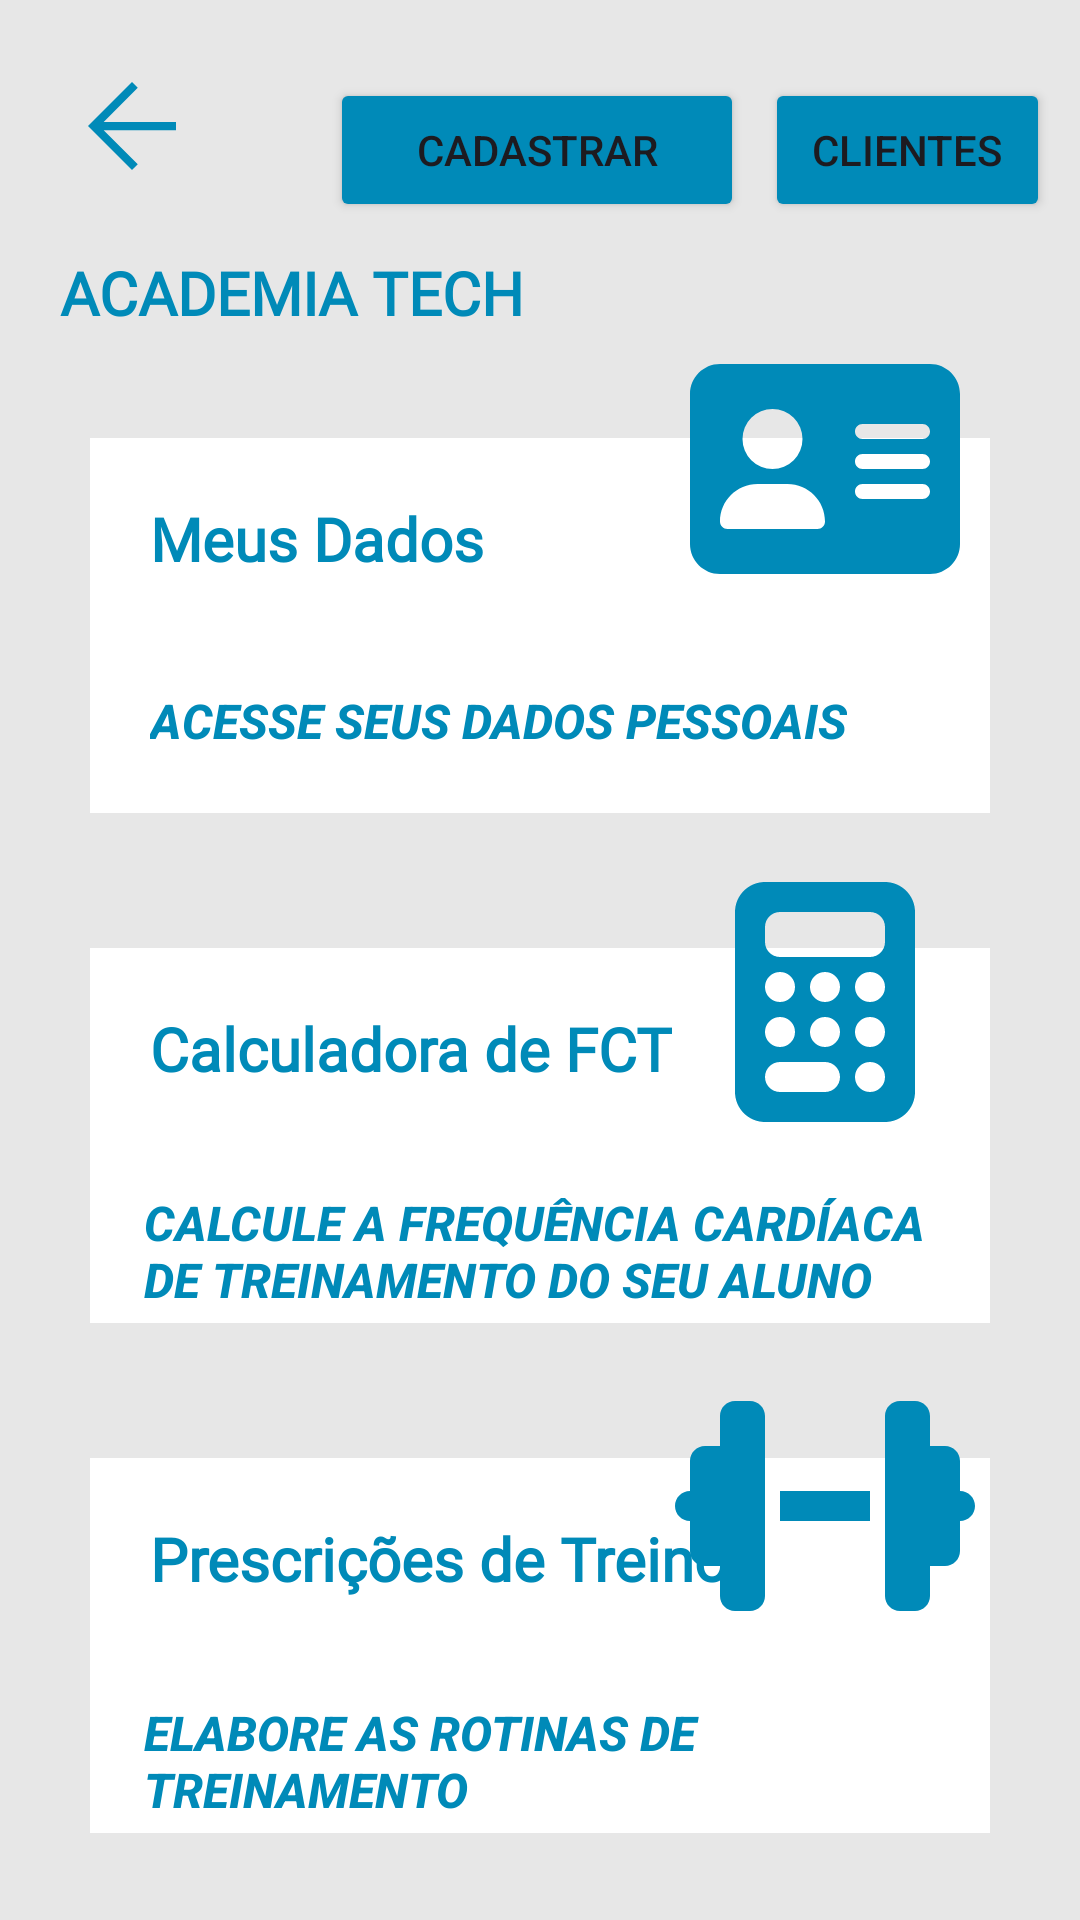

Layout XML and referenced resources for this Android screen:
<!-- AndroidManifest.xml: application theme Theme.Academiatech -->
<!-- res/layout/activity_main_principal.xml -->
<?xml version="1.0" encoding="utf-8"?>
<ScrollView xmlns:android="http://schemas.android.com/apk/res/android"
    xmlns:app="http://schemas.android.com/apk/res-auto"
    xmlns:tools="http://schemas.android.com/tools"
    android:layout_width="match_parent"
    android:layout_height="match_parent"
    android:background="@color/background_acad_tech2"
    tools:context=".MainActivityPrincipal">

    <LinearLayout
        android:layout_width="match_parent"
        android:layout_height="wrap_content"
        android:layout_margin="10dp"
        android:orientation="vertical">

        <RelativeLayout
            android:layout_width="match_parent"
            android:layout_height="?actionBarSize">

            <Button
                android:id="@+id/listClient"
                android:layout_width="138dp"
                android:layout_height="wrap_content"
                android:layout_alignStart="@id/arrowback"
                android:layout_alignParentBottom="true"
                android:layout_marginStart="245dp"
                android:backgroundTint="@color/acadetech"
                android:onClick="openActivityListClient"
                android:text="@string/txt_clients"
                app:cornerRadius="5dp" />

            <ImageView
                android:id="@+id/arrowback"
                android:layout_width="wrap_content"
                android:layout_height="wrap_content"
                android:layout_centerVertical="true"
                android:onClick="openActivityLogin"
                android:padding="10dp"
                android:src="@drawable/arrowback" />

            <Button
                android:id="@+id/button10"
                android:layout_width="138dp"
                android:layout_height="wrap_content"
                android:layout_alignParentBottom="true"
                android:layout_marginStart="100dp"
                android:backgroundTint="@color/acadetech"
                android:onClick="openActivityRegisterUser"
                android:text="@string/txt_cadastrar"
                app:cornerRadius="5dp" />

        </RelativeLayout>

        <TextView
            android:layout_width="wrap_content"
            android:layout_height="wrap_content"
            android:fontFamily="@font/roboto"
            android:padding="10dp"
            android:text="@string/txt_academia_tech"
            android:textAllCaps="true"
            android:textColor="@color/acadetech"
            android:textSize="20sp"
            android:textStyle="bold" />

        <RelativeLayout
            android:layout_width="match_parent"
            android:layout_height="170dp">

            <RelativeLayout
                android:layout_width="match_parent"
                android:layout_height="150dp"
                android:layout_marginStart="20dp"
                android:layout_marginTop="25dp"
                android:layout_marginEnd="20dp"
                android:layout_marginBottom="20dp"
                android:background="@color/design_default_color_background"
                android:onClick="openActivityProfile">

                <TextView
                    android:layout_width="wrap_content"
                    android:layout_height="wrap_content"
                    android:fontFamily="@font/roboto"
                    android:padding="20dp"
                    android:text="@string/txt_data"
                    android:textColor="@color/acadetech"
                    android:textSize="20sp"
                    android:textStyle="bold" />

                <Button
                    android:layout_width="wrap_content"
                    android:layout_height="wrap_content"
                    android:layout_alignParentBottom="true"
                    android:background="#00000000"
                    android:padding="20dp"
                    android:text="@string/txt_person_data"
                    android:textColor="@color/acadetech"
                    android:textSize="16sp"
                    android:textStyle="bold|italic" />


            </RelativeLayout>

            <ImageView
                android:layout_width="150dp"
                android:layout_height="80dp"
                android:layout_alignParentRight="true"
                android:layout_marginTop="-5dp"
                android:src="@drawable/address_card_solid" />

        </RelativeLayout>

        <RelativeLayout
            android:layout_width="match_parent"
            android:layout_height="170dp">

            <RelativeLayout
                android:layout_width="match_parent"
                android:layout_height="150dp"
                android:layout_marginStart="20dp"
                android:layout_marginTop="25dp"
                android:layout_marginEnd="20dp"
                android:layout_marginBottom="20dp"
                android:background="@color/design_default_color_background"
                android:onClick="openActivityCalcFct">

                <TextView
                    android:layout_width="wrap_content"
                    android:layout_height="wrap_content"
                    android:fontFamily="@font/roboto"
                    android:padding="20dp"
                    android:text="@string/txt_calc_fct"
                    android:textColor="@color/acadetech"
                    android:textSize="20sp"
                    android:textStyle="bold" />

                <Button
                    android:layout_width="wrap_content"
                    android:layout_height="wrap_content"
                    android:layout_alignParentBottom="true"
                    android:background="#00000000"
                    android:paddingStart="18dp"
                    android:text="@string/txt_explain_fct"
                    android:textAlignment="textStart"
                    android:textColor="@color/acadetech"
                    android:textSize="16sp"
                    android:textStyle="bold|italic" />


            </RelativeLayout>

            <ImageView
                android:layout_width="150dp"
                android:layout_height="80dp"
                android:layout_alignParentRight="true"
                android:layout_marginTop="3dp"
                android:src="@drawable/calculator_solid" />

        </RelativeLayout>

        <RelativeLayout
            android:id="@+id/cardPrescription"
            android:layout_width="match_parent"
            android:layout_height="170dp">

            <RelativeLayout
                android:layout_width="match_parent"
                android:layout_height="150dp"
                android:layout_marginStart="20dp"
                android:layout_marginTop="25dp"
                android:layout_marginEnd="20dp"
                android:layout_marginBottom="20dp"
                android:background="@color/design_default_color_background"
                android:onClick="openActivityPrescription">

                <TextView
                    android:layout_width="wrap_content"
                    android:layout_height="wrap_content"
                    android:fontFamily="@font/roboto"
                    android:padding="20dp"
                    android:text="@string/txt_prescription_principal"
                    android:textColor="@color/acadetech"
                    android:textSize="20sp"
                    android:textStyle="bold" />

                <Button
                    android:layout_width="wrap_content"
                    android:layout_height="wrap_content"
                    android:layout_alignParentBottom="true"
                    android:background="#00000000"
                    android:paddingStart="18dp"
                    android:text="@string/txt_prescription_explain"
                    android:textAlignment="textStart"
                    android:textColor="@color/acadetech"
                    android:textSize="16sp"
                    android:textStyle="bold|italic" />


            </RelativeLayout>

            <ImageView
                android:layout_width="150dp"
                android:layout_height="80dp"
                android:layout_alignParentRight="true"
                android:layout_marginTop="1dp"
                android:src="@drawable/dumbbell_solid" />

        </RelativeLayout>

    </LinearLayout>

</ScrollView>
<!-- resources referenced by this layout -->
<resources>
  <color name="acadetech">#008AB8</color>
  <color name="background_acad_tech2">#E7E7E7</color>
  <!-- drawable address_card_solid (drawable) -->
  <vector xmlns:android="http://schemas.android.com/apk/res/android"
      android:width="48dp"
      android:height="42.666668dp"
      android:viewportWidth="576"
      android:viewportHeight="512">
      <path
          android:fillColor="#008AB8"
          android:pathData="M64,32C28.7,32 0,60.7 0,96L0,416c0,35.3 28.7,64 64,64L512,480c35.3,0 64,-28.7 64,-64L576,96c0,-35.3 -28.7,-64 -64,-64L64,32zM144,288h64c44.2,0 80,35.8 80,80c0,8.8 -7.2,16 -16,16L80,384c-8.8,0 -16,-7.2 -16,-16c0,-44.2 35.8,-80 80,-80zM112,192a64,64 0,1 1,128 0,64 64,0 1,1 -128,0zM368,160L496,160c8.8,0 16,7.2 16,16s-7.2,16 -16,16L368,192c-8.8,0 -16,-7.2 -16,-16s7.2,-16 16,-16zM368,224L496,224c8.8,0 16,7.2 16,16s-7.2,16 -16,16L368,256c-8.8,0 -16,-7.2 -16,-16s7.2,-16 16,-16zM368,288L496,288c8.8,0 16,7.2 16,16s-7.2,16 -16,16L368,320c-8.8,0 -16,-7.2 -16,-16s7.2,-16 16,-16z" />
  </vector>
  <!-- drawable arrowback (drawable) -->
  <vector xmlns:android="http://schemas.android.com/apk/res/android"
      android:width="48dp"
      android:height="48dp"
      android:autoMirrored="true"
      android:tint="@color/acadetech"
      android:viewportWidth="960"
      android:viewportHeight="960">
      <path
          android:fillColor="@android:color/white"
          android:pathData="M274,510L522,758L480,800L160,480L480,160L522,202L274,450L800,450L800,510L274,510Z" />
  </vector>
  <!-- drawable dumbbell_solid (drawable) -->
  <vector xmlns:android="http://schemas.android.com/apk/res/android"
      android:width="48dp"
      android:height="38.4dp"
      android:viewportWidth="640"
      android:viewportHeight="512">
      <path
          android:fillColor="#008AB8"
          android:pathData="M96,64c0,-17.7 14.3,-32 32,-32h32c17.7,0 32,14.3 32,32L192,224v64L192,448c0,17.7 -14.3,32 -32,32L128,480c-17.7,0 -32,-14.3 -32,-32L96,384L64,384c-17.7,0 -32,-14.3 -32,-32L32,288c-17.7,0 -32,-14.3 -32,-32s14.3,-32 32,-32L32,160c0,-17.7 14.3,-32 32,-32L96,128L96,64zM544,64v64h32c17.7,0 32,14.3 32,32v64c17.7,0 32,14.3 32,32s-14.3,32 -32,32v64c0,17.7 -14.3,32 -32,32L544,384v64c0,17.7 -14.3,32 -32,32L480,480c-17.7,0 -32,-14.3 -32,-32L448,288 448,224 448,64c0,-17.7 14.3,-32 32,-32h32c17.7,0 32,14.3 32,32zM416,224v64L224,288L224,224L416,224z" />
  </vector>
  <string name="txt_academia_tech">Academia Tech</string>
  <string name="txt_cadastrar">Cadastrar</string>
  <string name="txt_calc_fct">Calculadora de FCT</string>
  <string name="txt_clients">Clientes</string>
  <string name="txt_data">Meus Dados</string>
  <string name="txt_explain_fct">Calcule a frequência cardíaca de treinamento do seu aluno</string>
  <string name="txt_person_data">Acesse seus Dados Pessoais</string>
  <string name="txt_prescription_explain">Elabore as rotinas de treinamento</string>
  <string name="txt_prescription_principal">Prescrições de Treinos</string>
  <style name="Theme.Academiatech" parent="Base.Theme.Academiatech" />
  <style name="Base.Theme.Academiatech" parent="Theme.Material3.DayNight.NoActionBar">
          
          
          <item name="android:statusBarColor">@color/acadetech</item>
      </style>
</resources>
